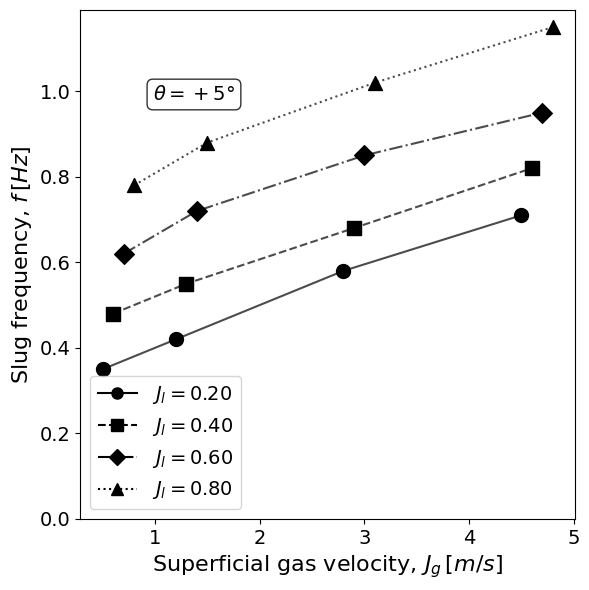
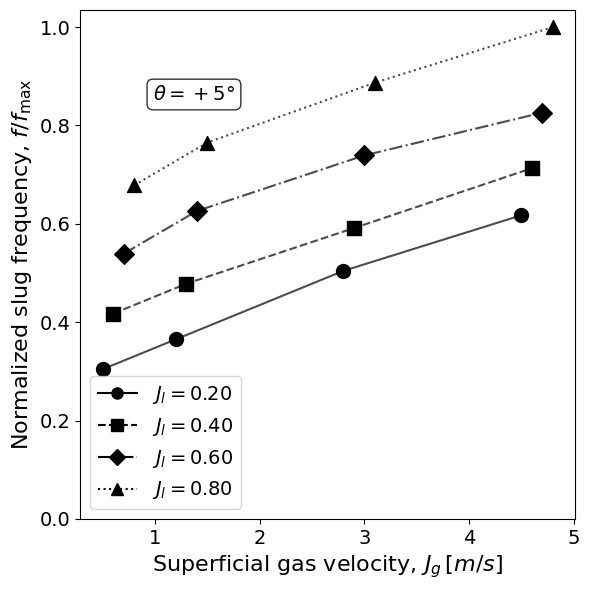

The script that saved these images, in order:
import itertools
import os
from typing import Dict, List, Sequence, Tuple

import matplotlib.pyplot as plt
from matplotlib.lines import Line2D
import numpy as np

####################################################################################################################################################
#                                            INPUTS
####################################################################################################################################################
# Dados de exemplo - MODIFIQUE CONFORME NECESSÁRIO
# Formato: {ID: (x_value, group_value, y_value)}
dataset: Dict[str, Tuple[float, float, float]] = {
    "P01": (0.5, 0.2, 0.35),
    "P02": (1.2, 0.2, 0.42),
    "P03": (2.8, 0.2, 0.58),
    "P04": (4.5, 0.2, 0.71),
    "P05": (0.6, 0.4, 0.48),
    "P06": (1.3, 0.4, 0.55),
    "P07": (2.9, 0.4, 0.68),
    "P08": (4.6, 0.4, 0.82),
    "P09": (0.7, 0.6, 0.62),
    "P10": (1.4, 0.6, 0.72),
    "P11": (3.0, 0.6, 0.85),
    "P12": (4.7, 0.6, 0.95),
    "P13": (0.8, 0.8, 0.78),
    "P14": (1.5, 0.8, 0.88),
    "P15": (3.1, 0.8, 1.02),
    "P16": (4.8, 0.8, 1.15),
}

# Configurações do gráfico
x_label = r"Superficial gas velocity, $J_g \, [m/s]$"  # Label do eixo X
y_label = r"Slug frequency, $f \, [Hz]$"  # Label do eixo Y (não normalizado)
y_label_normalized = r"Normalized slug frequency, $f/f_{\max}$"  # Label do eixo Y (normalizado)
group_label_template = r"$J_l = {value:.2f}$"  # Template para label do grupo (use {value} como placeholder)
title_label = r"$\theta = +5°$"  # Label do título/condição

# Configurações de saída
output_dir = "."  # Diretório para salvar os gráficos
save_figures = True  # Se True, salva as figuras; se False, apenas mostra
figure_format = "png"  # Formato da figura: 'png', 'pdf', 'svg', etc.
dpi = 300  # Resolução da figura

# Configurações visuais
figsize = (6, 6)  # Tamanho da figura (largura, altura)
linewidth = 1.5  # Espessura da linha
marker_size = 100  # Tamanho dos marcadores
alpha = 0.7  # Transparência das linhas
fontsize_labels = 16  # Tamanho da fonte dos labels dos eixos
fontsize_ticks = 14  # Tamanho da fonte dos ticks
fontsize_legend = 14  # Tamanho da fonte da legenda
fontsize_title = 14  # Tamanho da fonte do título

####################################################################################################################################################
#                                            END INPUTS
####################################################################################################################################################


def main() -> None:
    """Função principal que processa os dados e gera os gráficos."""
    # Extrai as colunas dos dados
    x_values, group_values, y_values = (np.array(series) for series in _extract_columns(dataset.values()))

    # Cria diretório de saída se necessário
    if save_figures:
        os.makedirs(output_dir, exist_ok=True)

    plt.style.use("default")

    # Gera gráfico não normalizado
    _plot_standard(
        x_values=x_values,
        group_values=group_values,
        y_values=y_values,
        title_label=title_label,
        normalized=False,
    )

    # Gera gráfico normalizado
    _plot_standard(
        x_values=x_values,
        group_values=group_values,
        y_values=y_values,
        title_label=title_label,
        normalized=True,
    )


def _plot_standard(
    x_values: np.ndarray,
    group_values: np.ndarray,
    y_values: np.ndarray,
    title_label: str,
    normalized: bool,
) -> None:
    """
    Plota gráfico padrão agrupado por valores únicos de group_values.
    
    Args:
        x_values: Valores do eixo X
        group_values: Valores para agrupar (cada grupo terá um marcador/linha diferente)
        y_values: Valores do eixo Y
        title_label: Label do título/condição
        normalized: Se True, normaliza os valores de y pelo máximo
    """
    fig, ax = plt.subplots(figsize=figsize)

    # Ciclos para diferentes marcadores e estilos de linha
    marker_cycle = itertools.cycle(("o", "s", "D", "^", "v", "P", "X", "*"))
    line_style_cycle = itertools.cycle(("-", "--", "-.", ":"))

    unique_groups = np.unique(group_values)
    legend_handles = []

    y_plot = y_values.copy()
    if normalized:
        max_y = np.max(y_plot)
        y_plot = y_plot / max_y if max_y > 0 else y_plot

    # Plota cada grupo
    for group_value in unique_groups:
        mask = group_values == group_value
        x_subset = x_values[mask]
        y_subset = y_plot[mask]
        marker = next(marker_cycle)
        line_style = next(line_style_cycle)

        # Ordena por x para plotar linha contínua
        sort_indices = np.argsort(x_subset)
        x_sorted = x_subset[sort_indices]
        y_sorted = y_subset[sort_indices]

        # Plota linha
        ax.plot(
            x_sorted,
            y_sorted,
            color="black",
            linestyle=line_style,
            linewidth=linewidth,
            alpha=alpha,
            zorder=1,
        )

        # Plota marcadores
        ax.scatter(
            x_subset,
            y_subset,
            marker=marker,
            facecolors="black",
            edgecolors="black",
            linewidths=1.0,
            s=marker_size,
            zorder=3,
        )

        # Adiciona handle para legenda
        legend_handles.append(
            Line2D(
                [],
                [],
                color="black",
                linestyle=line_style,
                linewidth=linewidth,
                marker=marker,
                markerfacecolor="black",
                markeredgecolor="black",
                markersize=8,
                label=group_label_template.format(value=group_value),
            )
        )

    # Configura eixos
    ax.set_xlabel(x_label, fontsize=fontsize_labels)
    if normalized:
        ax.set_ylabel(y_label_normalized, fontsize=fontsize_labels)
    else:
        ax.set_ylabel(y_label, fontsize=fontsize_labels)
    ax.tick_params(axis="both", which="major", labelsize=fontsize_ticks)
    ax.legend(handles=legend_handles, frameon=True, fontsize=fontsize_legend)
    ax.grid(False)

    # Ajusta limites do eixo Y
    _, y_max = ax.get_ylim()
    ax.set_ylim(bottom=0, top=y_max)

    # Adiciona label do título/condição
    fig.text(
        0.4,
        0.85,
        title_label,
        fontsize=fontsize_title,
        ha="right",
        va="top",
        bbox=dict(
            boxstyle="round,pad=0.3",
            facecolor="white",
            edgecolor="black",
            alpha=0.8,
        ),
    )

    fig.tight_layout()

    # Salva ou mostra a figura
    if save_figures:
        suffix = "_normalized" if normalized else ""
        output_path = os.path.join(output_dir, f"standard_plot{suffix}.{figure_format}")
        fig.savefig(output_path, dpi=dpi, bbox_inches="tight")
        print(f"Gráfico salvo em: {output_path}")
        plt.close(fig)
    else:
        plt.show()


def _extract_columns(
    rows: Sequence[Tuple[float, float, float]]
) -> Tuple[List[float], List[float], List[float]]:
    """
    Extrai colunas de uma sequência de tuplas.
    
    Args:
        rows: Sequência de tuplas (x, group, y)
    
    Returns:
        Tupla com três listas: (x_values, group_values, y_values)
    """
    x_list, group_list, y_list = [], [], []
    for x, group, y in rows:
        x_list.append(x)
        group_list.append(group)
        y_list.append(y)
    return x_list, group_list, y_list


if __name__ == "__main__":
    main()
